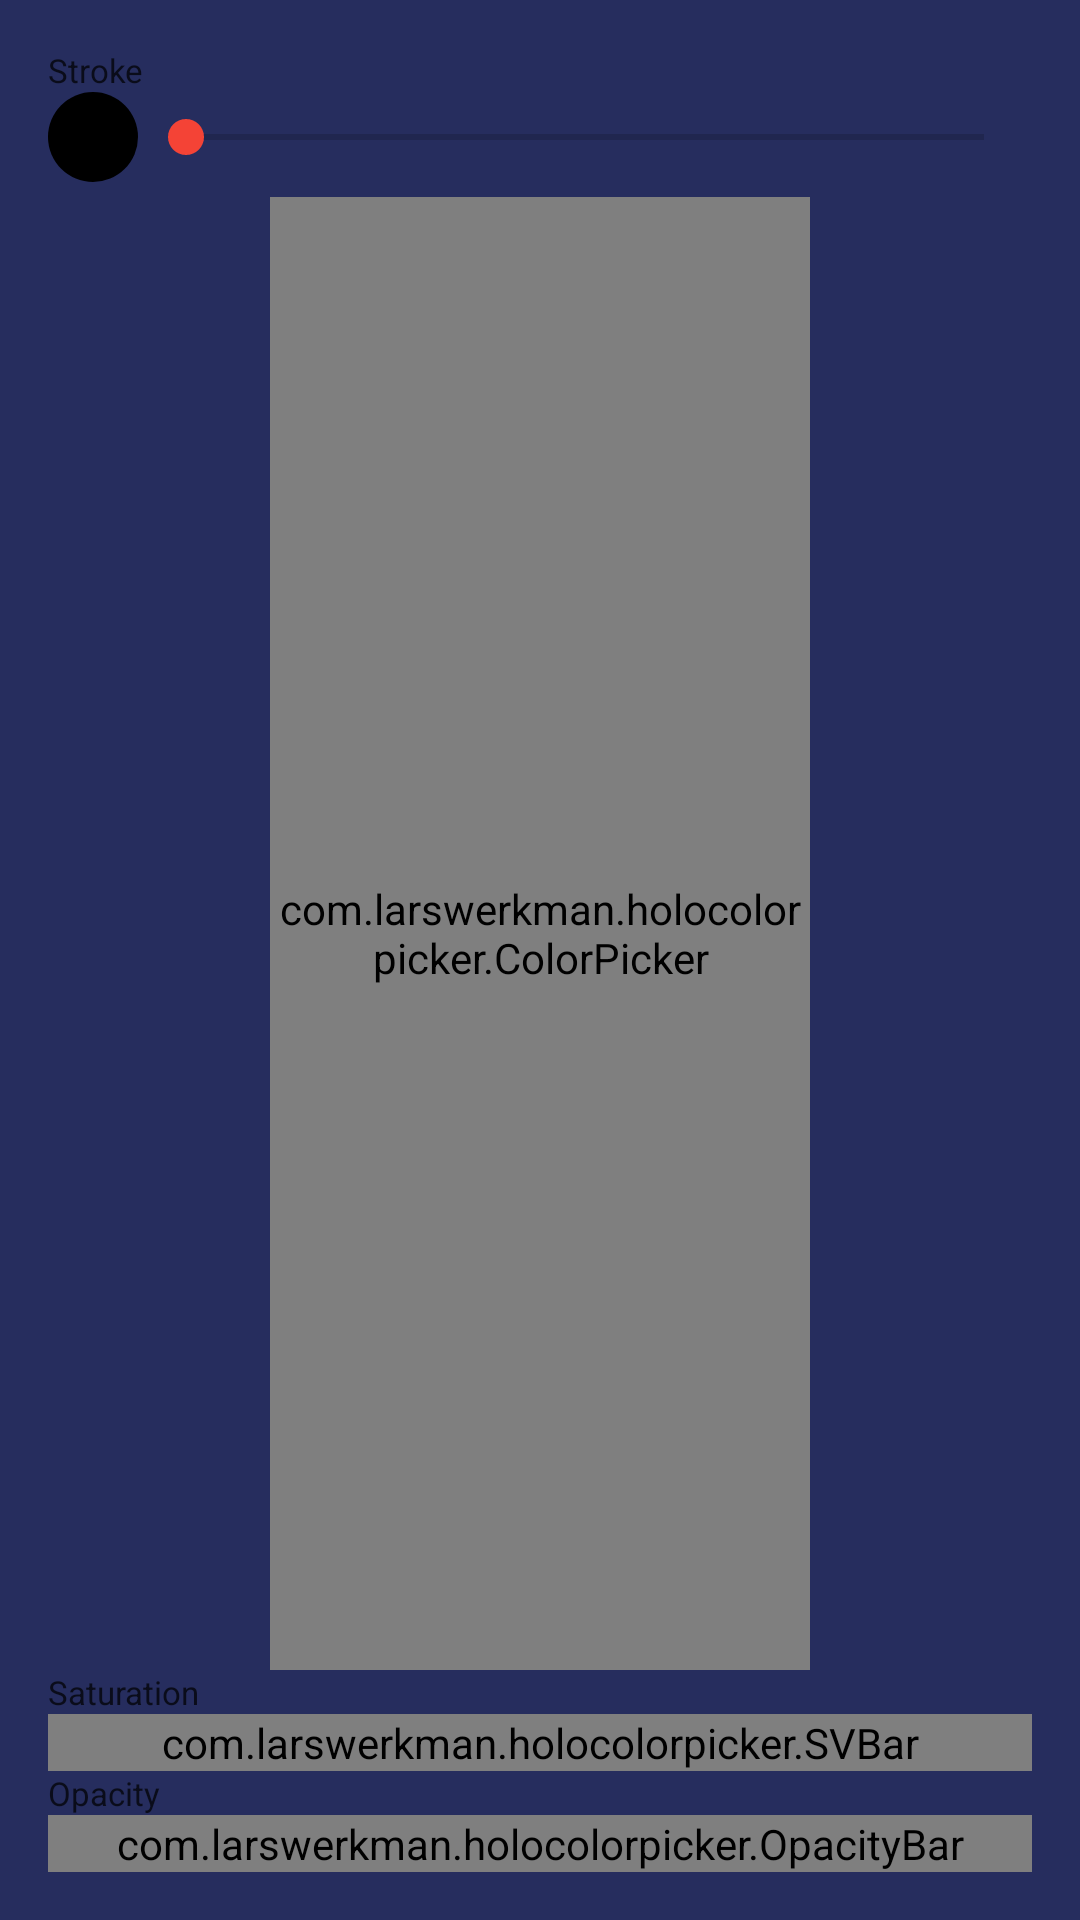

Produce the Android XML layout that renders to this screen, including the resource entries it uses.
<!-- AndroidManifest.xml: application theme WizFlowTheme.Notes.Branded -->
<!-- res/layout/popup_sketch_stroke.xml -->
<?xml version="1.0" encoding="utf-8"?>
<LinearLayout xmlns:android="http://schemas.android.com/apk/res/android"
    android:layout_width="match_parent"
    android:layout_height="match_parent"
    android:background="@drawable/bg_popup"
    android:orientation="vertical"
    android:paddingStart="@dimen/activity_horizontal_margin"
    android:paddingLeft="@dimen/activity_horizontal_margin"
    android:paddingTop="@dimen/activity_vertical_margin"
    android:paddingEnd="@dimen/activity_horizontal_margin"
    android:paddingRight="@dimen/activity_horizontal_margin"
    android:paddingBottom="@dimen/activity_vertical_margin">

    <TextView
        style="@style/Text.Small"
        android:layout_width="match_parent"
        android:layout_height="wrap_content"
        android:text="@string/stroke" />

    <LinearLayout
        android:layout_width="match_parent"
        android:layout_height="wrap_content"
        android:orientation="horizontal">

        <ImageView
            android:id="@+id/stroke_circle"
            android:layout_width="wrap_content"
            android:layout_height="match_parent"
            android:contentDescription="@string/stroke_size"
            android:src="@drawable/circle" />

        <SeekBar
            android:id="@+id/stroke_seekbar"
            android:layout_width="match_parent"
            android:layout_height="match_parent" />
    </LinearLayout>

    <com.larswerkman.holocolorpicker.ColorPicker
        android:id="@+id/stroke_color_picker"
        android:layout_width="180dp"
        android:layout_height="0dp"
        android:layout_gravity="center_horizontal"
        android:layout_marginTop="5dp"
        android:layout_weight="0.06" />

    <TextView
        style="@style/Text.Small"
        android:layout_width="match_parent"
        android:layout_height="wrap_content"
        android:text="@string/saturation" />

    <com.larswerkman.holocolorpicker.SVBar
        android:id="@+id/svbar"
        style="@style/Text.Small"
        android:layout_width="match_parent"
        android:layout_height="wrap_content" />

    <TextView
        style="@style/Text.Small"
        android:layout_width="match_parent"
        android:layout_height="wrap_content"
        android:text="@string/opacity" />

    <com.larswerkman.holocolorpicker.OpacityBar
        android:id="@+id/opacitybar"
        android:layout_width="match_parent"
        android:layout_height="wrap_content" />

</LinearLayout>
<!-- resources referenced by this layout -->
<resources>
  <dimen name="activity_horizontal_margin">16dp</dimen>
  <dimen name="activity_vertical_margin">16dp</dimen>
  <!-- drawable circle (drawable) -->
  <?xml version="1.0" encoding="utf-8"?>
  <shape xmlns:android="http://schemas.android.com/apk/res/android"
      android:shape="oval">
  
      <solid android:color="#000000" />
  
      <size
          android:width="30dp"
          android:height="30dp" />
  
  
  </shape>
  <string name="opacity">Opacity</string>
  <string name="saturation">Saturation</string>
  <string name="stroke">Stroke</string>
  <string name="stroke_size">stroke size</string>
  <style name="Text.Small">
          <item name="android:textSize">11sp</item>
      </style>
  <style name="WizFlowTheme.Notes.Branded">
          <item name="android:windowBackground">@drawable/branded_background</item>
      </style>
  <!-- drawable branded_background (drawable) -->
  <layer-list xmlns:android="http://schemas.android.com/apk/res/android">
      <item>
          <color android:color="@color/colorPrimaryDark" />
      </item>
      <item>
          <bitmap
              android:gravity="center"
              android:src="@drawable/ic_logo"
              android:tileMode="disabled" />
      </item>
  </layer-list>
  <color name="colorPrimaryDark">#262d5e</color>
  <!-- drawable ic_logo: png bitmap (drawable-hdpi, 11905 bytes) -->
</resources>
